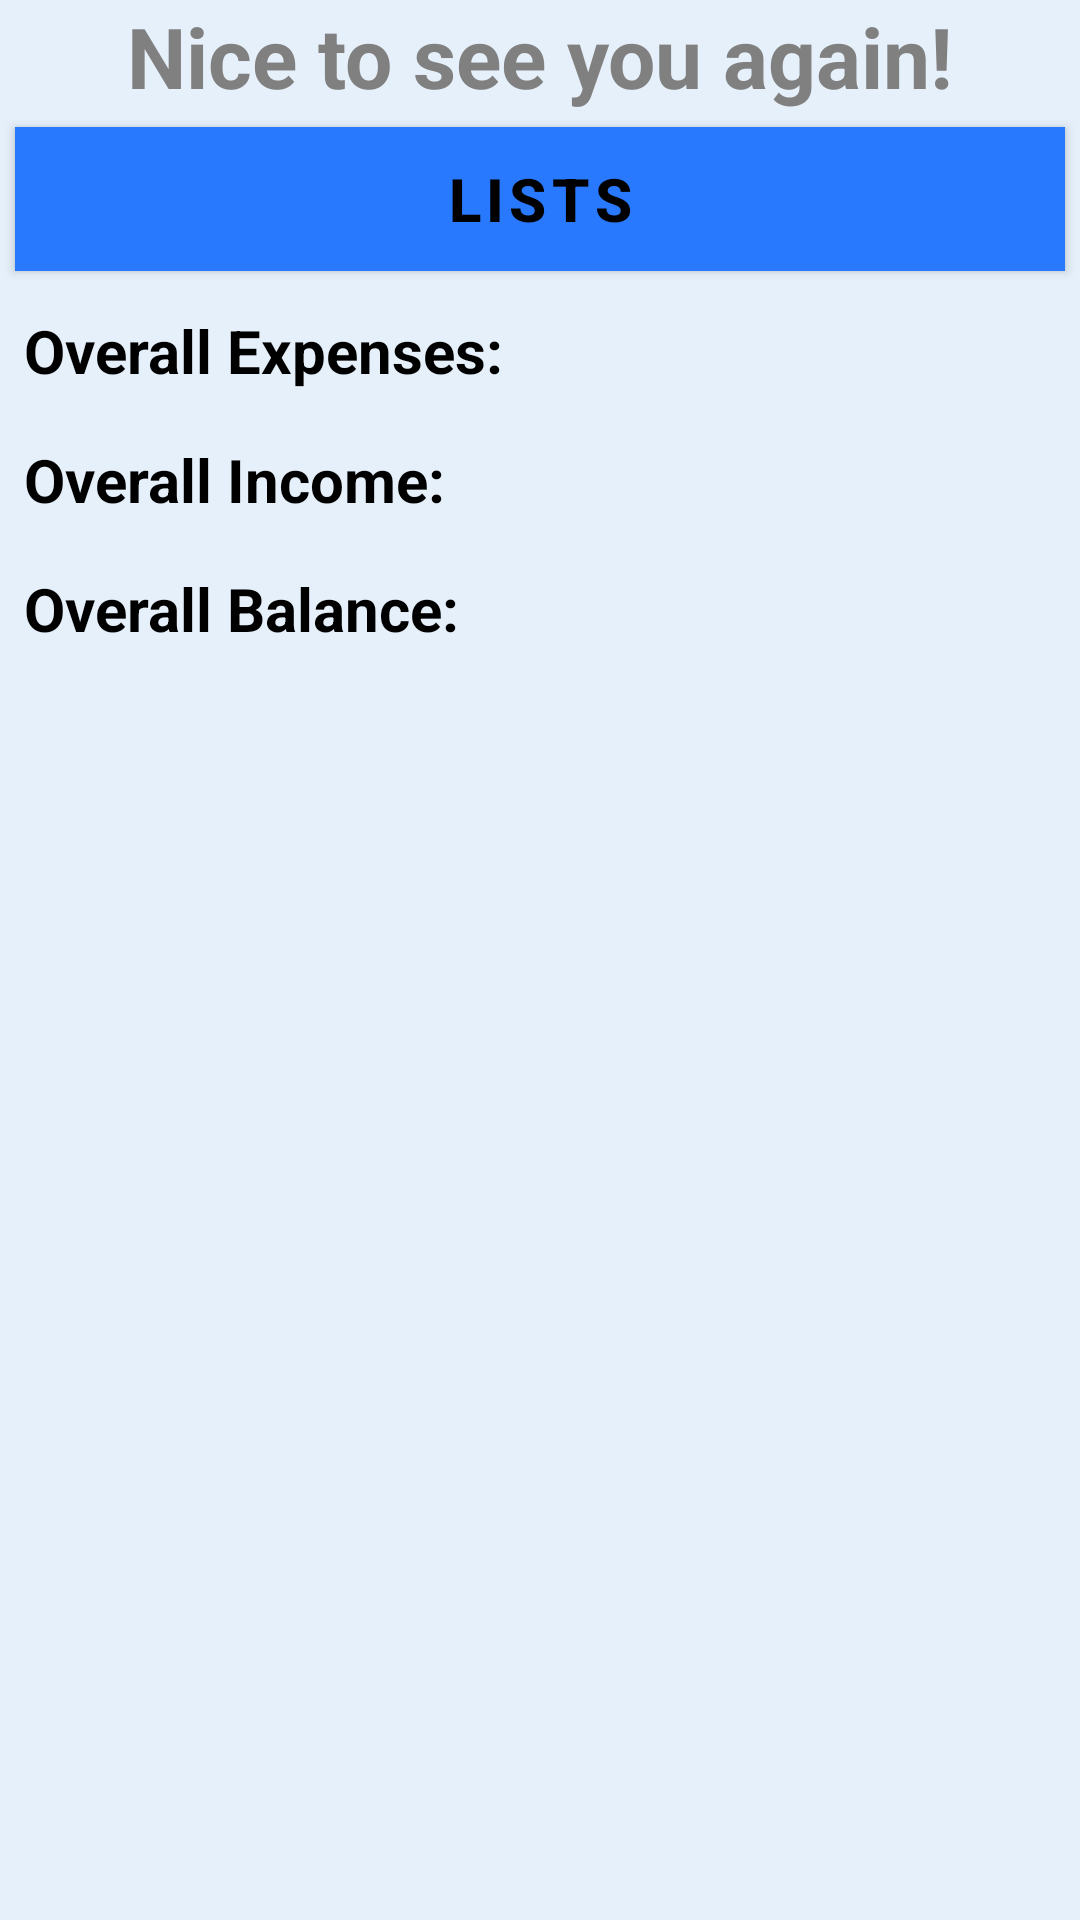

Reconstruct the res/layout file that produces this screen, plus the resources it refers to.
<!-- AndroidManifest.xml: application theme Theme.ExpenseTracker -->
<!-- res/layout/activity_main.xml -->
<LinearLayout xmlns:android="http://schemas.android.com/apk/res/android"
    android:orientation="vertical"
    android:layout_width="match_parent"
    android:layout_height="match_parent"
    android:background="@color/background_color">

    <TextView
        android:id="@+id/editText"
        android:layout_width="fill_parent"
        android:layout_height="wrap_content"
        android:inputType="none"
        android:text="@string/hello_world"
        android:textColor="@color/text_color_secondary"
        android:textSize="28sp"
        android:textStyle="bold"
        android:gravity="center"/>

    <Button
        android:id="@+id/button_to_lists"
        android:layout_width="match_parent"
        android:layout_height="wrap_content"
        android:layout_margin="5sp"
        android:text="Lists"
        android:onClick="toLists"
        android:textSize="20sp"
        android:textStyle="bold"
        style="@style/ButtonStyle"
        android:background="@color/button_background_color" />

    <TextView
        android:id="@+id/textViewOverallExpenses"
        android:layout_width="wrap_content"
        android:layout_height="wrap_content"
        android:text="Overall Expenses:"
        android:textColor="@color/text_color_primary"
        android:textSize="20sp"
        android:textStyle="bold"
        android:padding="8dp" />

    <TextView
        android:id="@+id/textViewOverallIncome"
        android:layout_width="wrap_content"
        android:layout_height="wrap_content"
        android:text="Overall Income:"
        android:textColor="@color/text_color_primary"
        android:textSize="20sp"
        android:textStyle="bold"
        android:padding="8dp" />

    <TextView
        android:id="@+id/textViewOverallBalance"
        android:layout_width="wrap_content"
        android:layout_height="wrap_content"
        android:text="Overall Balance:"
        android:textColor="@color/text_color_primary"
        android:textSize="20sp"
        android:textStyle="bold"
        android:padding="8dp" />

</LinearLayout>
<!-- resources referenced by this layout -->
<resources>
  <color name="background_color">#E6F0FA</color>
  <color name="button_background_color">#2979FF</color>
  <color name="text_color_primary">#000000</color>
  <color name="text_color_secondary">#808080</color>
  <string name="hello_world">Nice to see you again!</string>
  <style name="ButtonStyle" parent="Widget.MaterialComponents.Button">
          <item name="android:textColor">@color/text_color_primary</item>
          <item name="cornerRadius">8dp</item>
          <item name="elevation">4dp</item>
      </style>
  <style name="Theme.ExpenseTracker" parent="Base.Theme.ExpenseTracker" />
  <style name="Base.Theme.ExpenseTracker" parent="Theme.Material3.DayNight.NoActionBar">
          
          
          <item name="colorPrimary">@color/button_background_color</item>
          <item name="colorPrimaryVariant">@color/background_color</item>
          <item name="colorOnPrimary">@color/text_area_color</item>
          
          <item name="colorSecondary">@color/text_color_primary</item>
          <item name="colorSecondaryVariant">@color/text_color_primary</item>
          <item name="colorOnSecondary">@color/text_color_primary</item>
      </style>
  <color name="text_area_color">#D1E7F7</color>
</resources>
